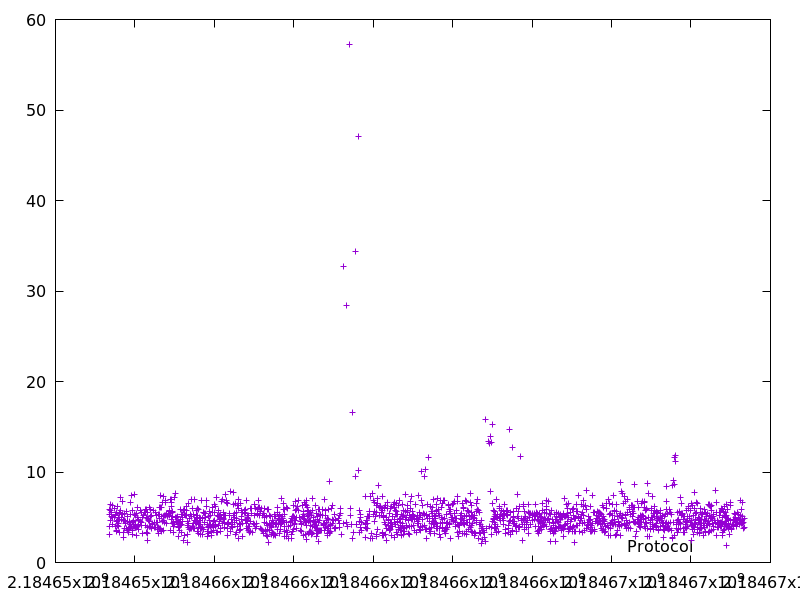

The file beside this chart, header and first rows:
2184653348.5673428, 5.908933
2184653359, 5.296
2184653363, 3.954
2184653367, 3.137
2184653383, 6.429
2184653391, 4.613
2184653397, 5.725
2184653402, 5.134
2184653409, 5.494
2184653424, 4.232
2184653437, 6.317
2184653445, 4.96
2184653488, 5.018
2184653494, 5.956
2184653501, 5.302
2184653507, 5.21
2184653517, 4.009
2184653526, 4.546
2184653537, 5.503
2184653540, 3.481
2184653546, 3.573
2184653555, 6.16
2184653563, 4.078
2184653569, 4.701
2184653578, 5.001
2184653586, 4.342
2184653596, 4.043
2184653600, 4.738
2184653609, 5.471
2184653613, 3.298
2184653618, 5.52
2184653627, 7.21
2184653647, 5.812
2184653653, 5.032
2184653666, 4.799
2184653682, 6.733
2184653692, 5.315
2184653698, 5.34
2184653707, 3.374
2184653712, 2.747
2184653718, 4.646
2184653726, 3.726
2184653731, 5.404
2184653736, 4.602
2184653757, 4.591
2184653761, 4.278
2184653776, 5.673
2184653786, 3.814
2184653804, 5.109
2184653816, 3.502
2184653822, 4.529
2184653830, 3.685
2184653834, 3.824
2184653837, 3.333
2184653852, 3.719
2184653864, 4.544
2184653868, 4.397
2184653872, 3.891
2184653879, 4.233
2184653891, 5.296
2184653900, 6.63
... 1,708 more rows
